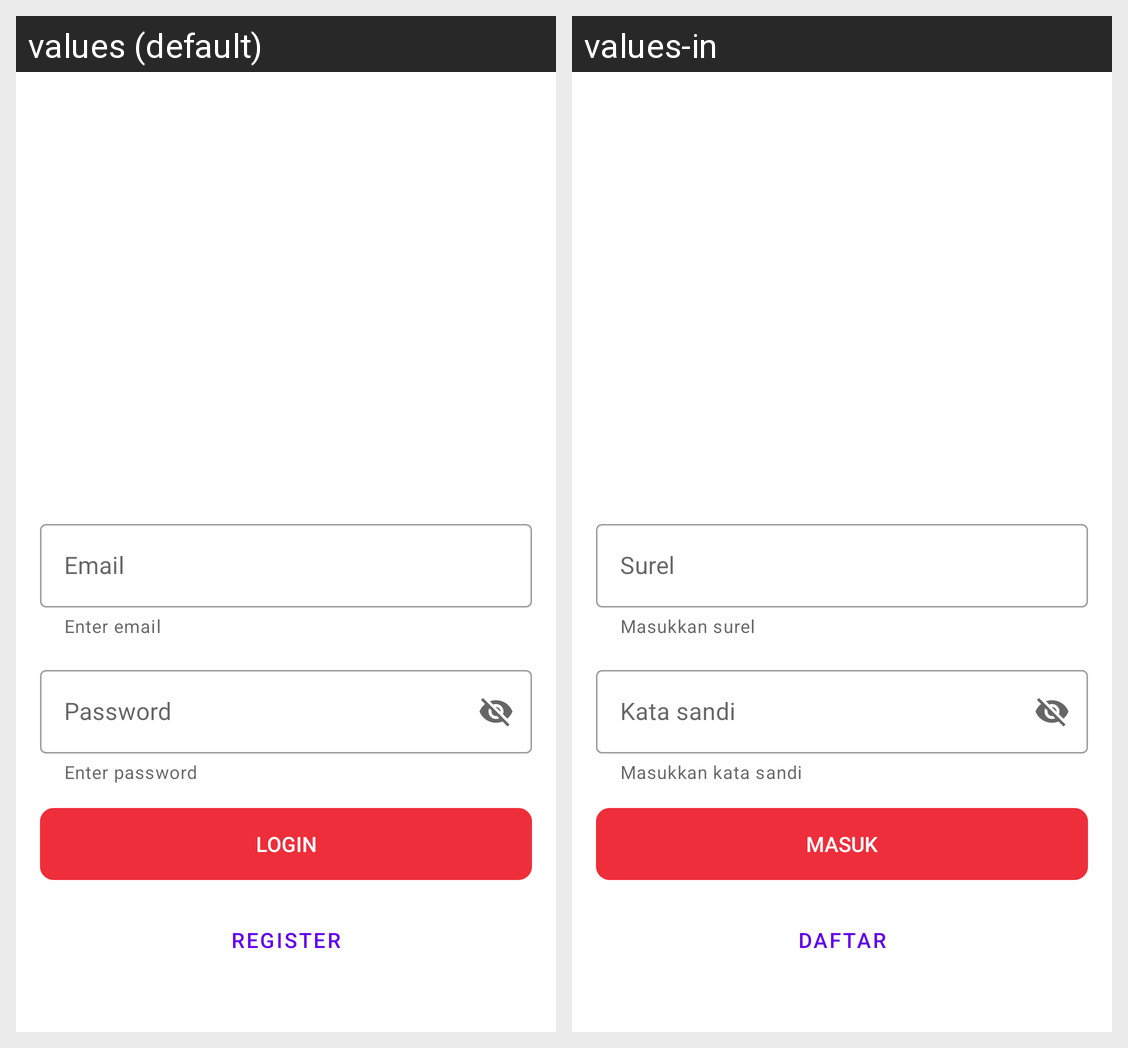

This grid shows one Android layout under two languages. Give, for every string resource on the screen, its name, the default text and each shown locale's text.
Android screen res/layout/activity_login.xml rendered under 2 locales, left to right: values (default), values-in. Device: Nexus 5 (rendered at 1080×1920; each locale shown at half size, 540×960, under a caption strip naming it); theme Theme.Temuantelyu.
Strings drawn on this screen, with the default value and each locale's value (text and hints the layout hard-codes, and strings that could not be matched under every locale, appear in the picture but are not listed):

email
  values: Email
  values-in: Surel

email_hint
  values: Enter email
  values-in: Masukkan surel

password
  values: Password
  values-in: Kata sandi

password_hint
  values: Enter password
  values-in: Masukkan kata sandi

login
  values: Login
  values-in: Masuk

register
  values: Register
  values-in: Daftar
